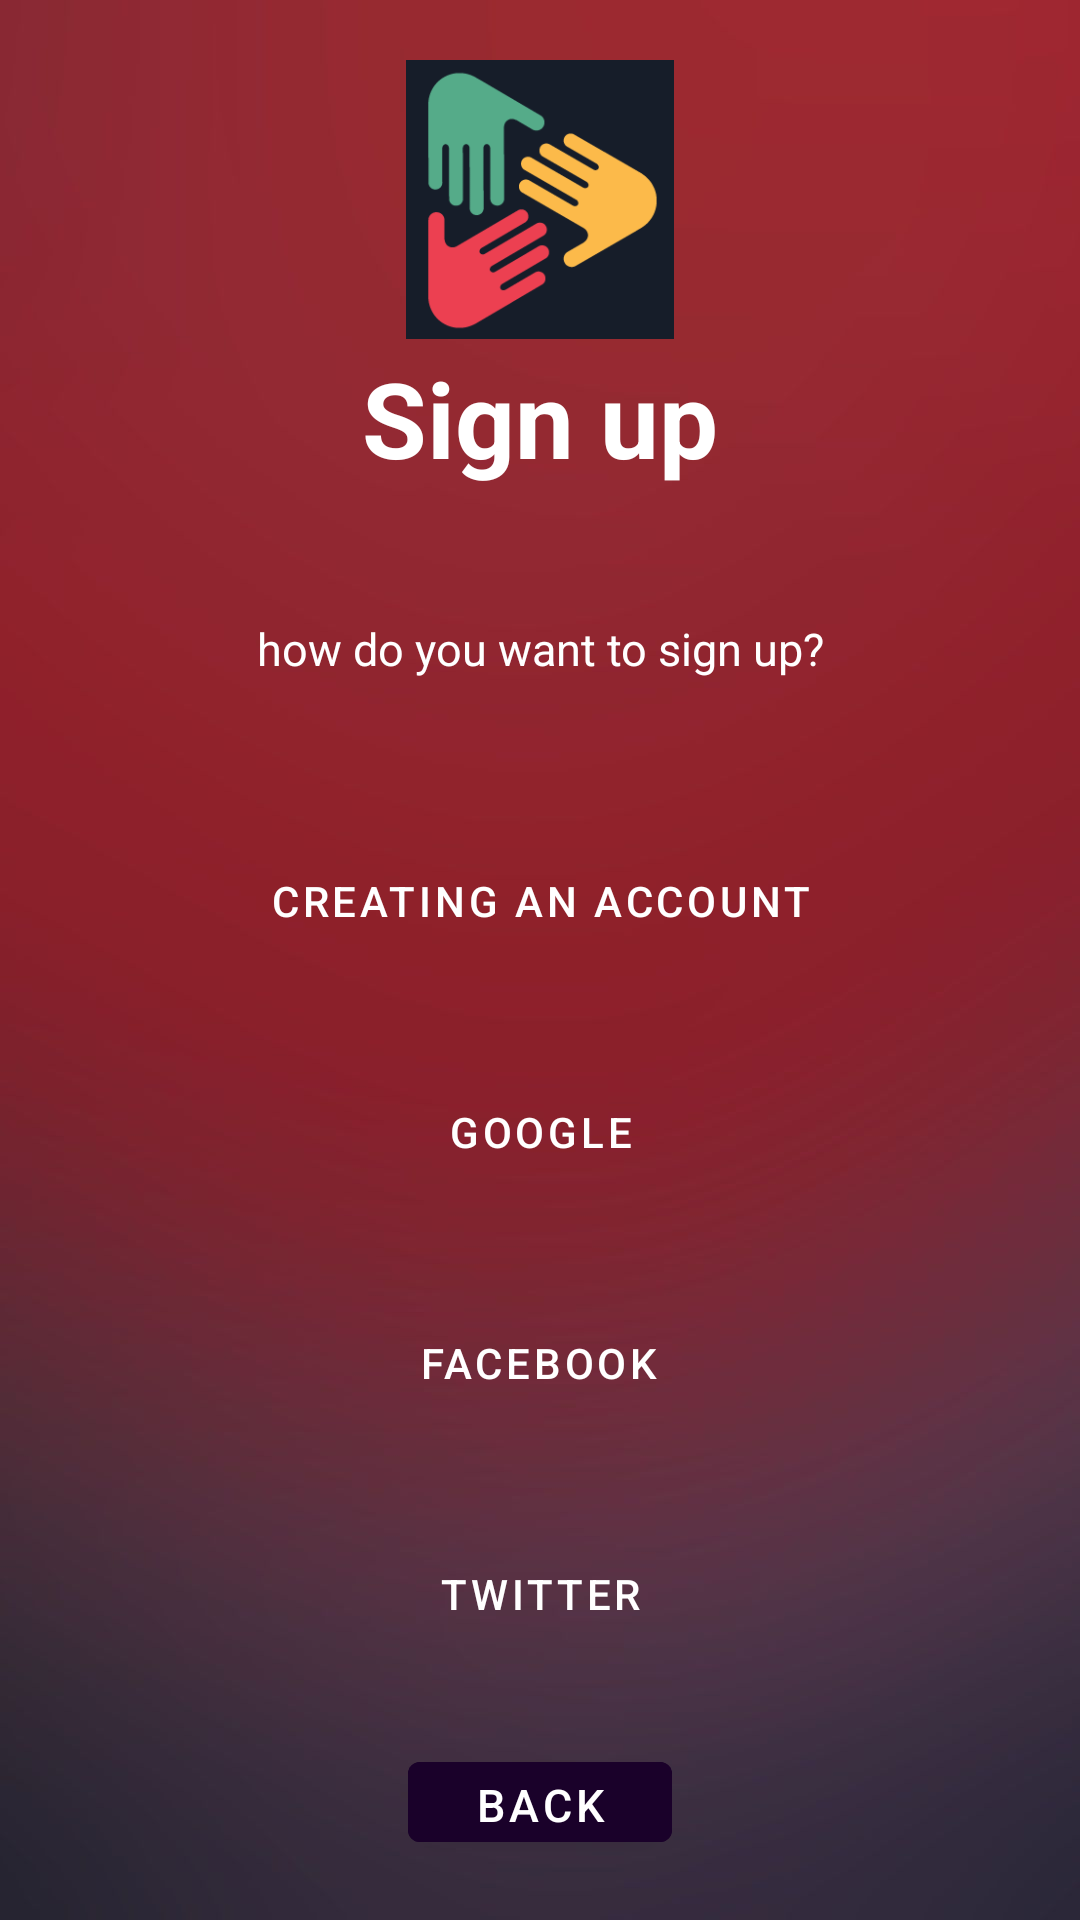

Reconstruct the res/layout file that produces this screen, plus the resources it refers to.
<!-- AndroidManifest.xml: application theme Theme.Together -->
<!-- res/layout/activity_signup.xml -->
<?xml version="1.0" encoding="utf-8"?>
<RelativeLayout xmlns:android="http://schemas.android.com/apk/res/android"
    xmlns:app="http://schemas.android.com/apk/res-auto"
    android:layout_width="match_parent"
    android:layout_height="match_parent"
    android:background="@drawable/background">


    <ImageView
        android:id="@+id/imageView3"
        android:layout_width="100dp"
        android:layout_height="93dp"
        android:layout_centerHorizontal="true"
        android:layout_marginTop="20dp"
        app:srcCompat="@drawable/app_logo" />

    <TextView
        android:id="@+id/signup"
        android:layout_width="match_parent"
        android:layout_height="wrap_content"
        android:layout_below="@+id/imageView3"
        android:layout_marginStart="50dp"
        android:layout_marginTop="3dp"
        android:layout_marginEnd="50dp"
        android:layout_marginBottom="50dp"
        android:gravity="center"
        android:text="Sign up"
        android:textColor="@color/white"
        android:textSize="35sp"
        android:textStyle="bold" />

    <TextView
        android:id="@+id/signupway"
        android:layout_width="match_parent"
        android:layout_height="wrap_content"
        android:layout_below="@+id/signup"
        android:layout_marginStart="50dp"
        android:layout_marginTop="-7dp"
        android:layout_marginEnd="50dp"
        android:layout_marginBottom="50dp"
        android:gravity="center"
        android:text="how do you want to sign up?"
        android:textColor="@color/white"
        android:textSize="15sp" />

    <Button
        android:layout_width="wrap_content"
        android:layout_height="wrap_content"
        android:text="Google"
        android:id="@+id/googlebuttonsignup"
        style="?attr/materialButtonOutlinedStyle"
        android:textColor="@color/white"
        android:layout_below="@id/signupbuttonsignup"
        android:layout_marginTop="29dp"
        android:layout_centerHorizontal="true"/>

    <Button
        android:id="@+id/facebookbuttonsignup"
        style="?attr/materialButtonOutlinedStyle"
        android:layout_width="wrap_content"
        android:layout_height="wrap_content"
        android:layout_below="@+id/googlebuttonsignup"
        android:layout_centerHorizontal="true"
        android:layout_marginTop="29dp"
        android:text="Facebook"
        android:textColor="@color/white" />

    <Button
        style="?attr/materialButtonOutlinedStyle"
        android:layout_width="wrap_content"
        android:layout_height="wrap_content"
        android:layout_below="@id/facebookbuttonsignup"
        android:id="@+id/twitterbuttonsignup"
        android:layout_centerHorizontal="true"
        android:layout_marginTop="29dp"
        android:text="twitter"
        android:textColor="@color/white" />

    <Button
        style="?attr/materialButtonOutlinedStyle"
        android:layout_width="wrap_content"
        android:layout_height="wrap_content"
        android:layout_below="@id/signupway"
        android:id="@+id/signupbuttonsignup"
        android:layout_centerHorizontal="true"
        android:text="creating an account"
        android:textColor="@color/white" />

    <com.google.android.material.button.MaterialButton
        android:id="@+id/backbtn"
        android:layout_width="wrap_content"
        android:layout_height="wrap_content"
        android:layout_below="@id/twitterbuttonsignup"
        android:layout_centerHorizontal="true"
        android:layout_marginTop="26dp"
        android:layout_marginEnd="20dp"
        android:layout_marginBottom="20dp"
        android:backgroundTint="@color/davide"
        android:text="Back"
        android:textSize="15sp" />

</RelativeLayout>
<!-- resources referenced by this layout -->
<resources>
  <color name="davide">#1a012a</color>
  <color name="white">#FFFFFFFF</color>
  <!-- drawable app_logo: png bitmap (drawable, 9373 bytes) -->
  <!-- drawable background: jpg bitmap (drawable, 17434 bytes) -->
  <style name="Theme.Together" parent="Theme.MaterialComponents.Light.NoActionBar">
          
          <item name="colorPrimary">@color/davide</item>
          <item name="colorPrimaryVariant">@color/davide_variant</item>
          <item name="colorOnPrimary">@color/white</item>
          
          <item name="colorSecondary">@color/teal_200</item>
          <item name="colorSecondaryVariant">@color/teal_700</item>
          <item name="colorOnSecondary">@color/black</item>
          
          <item name="android:statusBarColor" tools:targetApi="l">?attr/colorPrimaryVariant</item>
          
          <item name="textInputStyle">@style/Widget.MaterialComponents.TextInputLayout.OutlinedBox</item>
          <item name="android:textColor">@color/white</item>
          <item name="android:textColorSecondary">@color/white_secondary</item>
      </style>
  <color name="davide_variant">#402b53</color>
  <color name="teal_200">#FF03DAC5</color>
  <color name="teal_700">#FF018786</color>
  <color name="black">#FF000000</color>
  <color name="white_secondary">#cccccc</color>
</resources>
